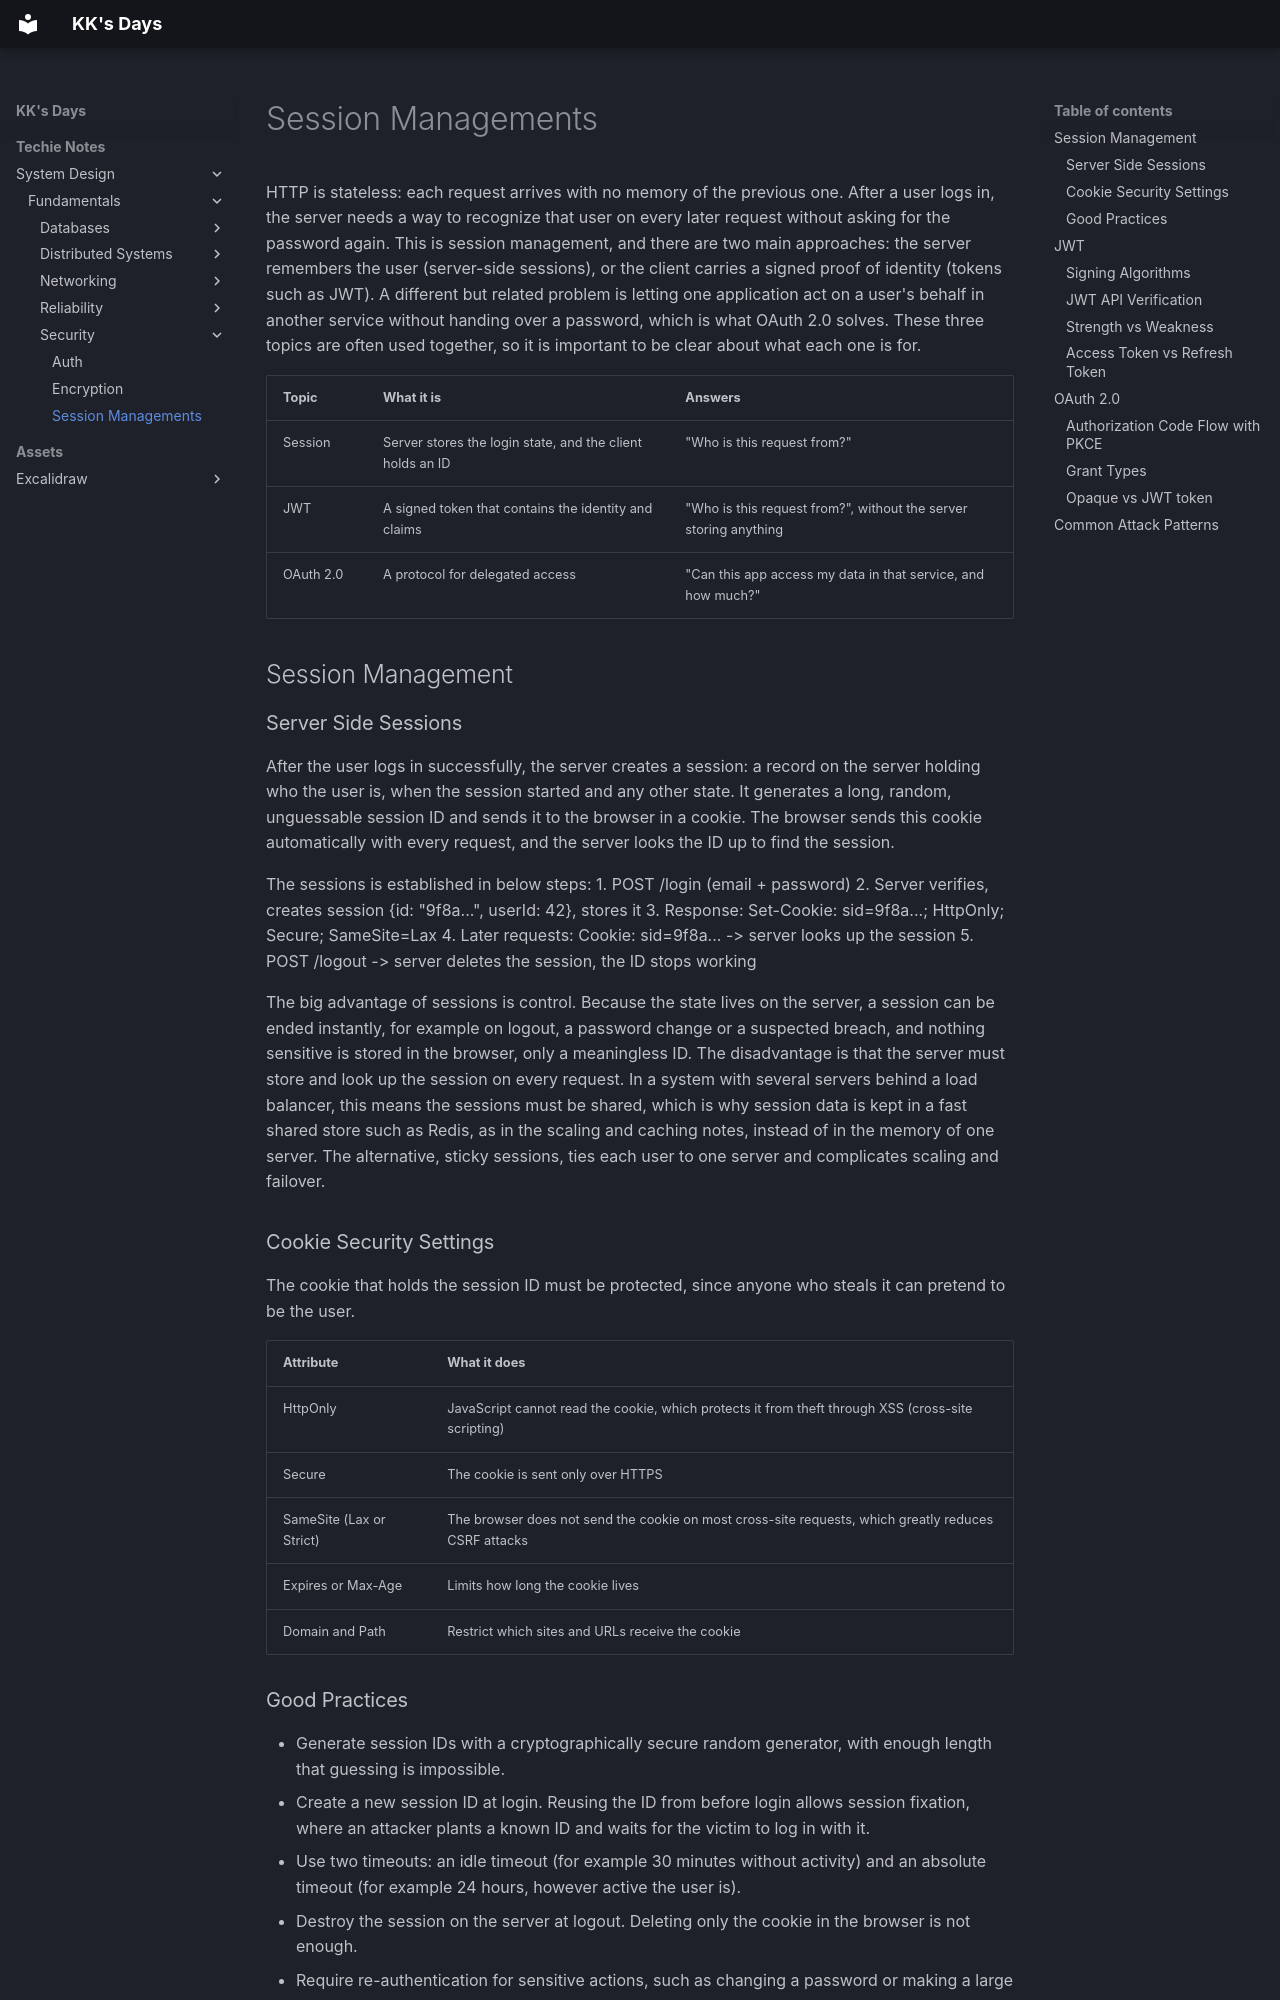

repository: kausthub-kannan/kausthub-kannan · page: Techie Notes/System Design/Fundamentals/Security/Session Managements/index.html · generator: mkdocs

HTTP is stateless: each request arrives with no memory of the previous one. After a user logs in, the server needs a way to recognize that user on every later request without asking for the password again. This is session management, and there are two main approaches: the server remembers the user (server-side sessions), or the client carries a signed proof of identity (tokens such as JWT). A different but related problem is letting one application act on a user's behalf in another service without handing over a password, which is what OAuth 2.0 solves. These three topics are often used together, so it is important to be clear about what each one is for.

|Topic|What it is|Answers|
|---|---|---|
|Session|Server stores the login state, and the client holds an ID|"Who is this request from?"|
|JWT|A signed token that contains the identity and claims|"Who is this request from?", without the server storing anything|
|OAuth 2.0|A protocol for delegated access|"Can this app access my data in that service, and how much?"|

## Session Management

### Server Side Sessions
After the user logs in successfully, the server creates a session: a record on the server holding who the user is, when the session started and any other state. It generates a long, random, unguessable session ID and sends it to the browser in a cookie. The browser sends this cookie automatically with every request, and the server looks the ID up to find the session.

The sessions is established in below steps:
1. POST /login (email + password)
2. Server verifies, creates session {id: "9f8a...", userId: 42}, stores it
3. Response: Set-Cookie: sid=9f8a...; HttpOnly; Secure; SameSite=Lax
4. Later requests: Cookie: sid=9f8a...  ->  server looks up the session
5. POST /logout -> server deletes the session, the ID stops working

The big advantage of sessions is control. Because the state lives on the server, a session can be ended instantly, for example on logout, a password change or a suspected breach, and nothing sensitive is stored in the browser, only a meaningless ID. The disadvantage is that the server must store and look up the session on every request. In a system with several servers behind a load balancer, this means the sessions must be shared, which is why session data is kept in a fast shared store such as Redis, as in the scaling and caching notes, instead of in the memory of one server. The alternative, sticky sessions, ties each user to one server and complicates scaling and failover.

### Cookie Security Settings
The cookie that holds the session ID must be protected, since anyone who steals it can pretend to be the user.

|Attribute|What it does|
|---|---|
|HttpOnly|JavaScript cannot read the cookie, which protects it from theft through XSS (cross-site scripting)|
|Secure|The cookie is sent only over HTTPS|
|SameSite (Lax or Strict)|The browser does not send the cookie on most cross-site requests, which greatly reduces CSRF attacks|
|Expires or Max-Age|Limits how long the cookie lives|
|Domain and Path|Restrict which sites and URLs receive the cookie|
